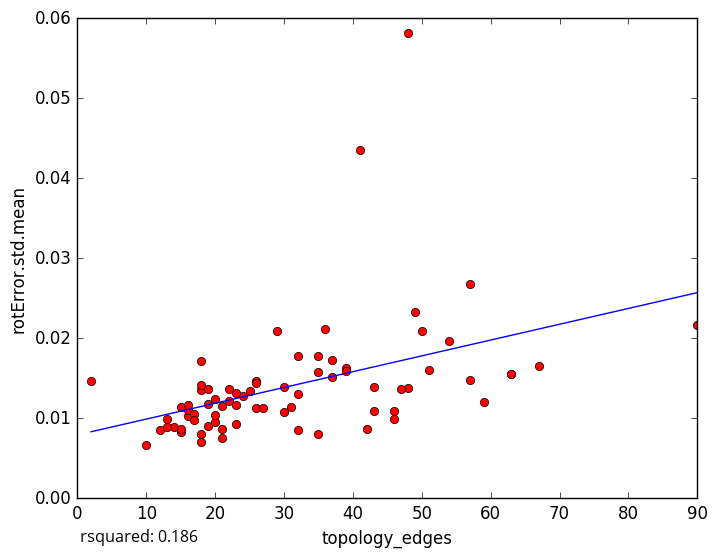

Source data for this figure (header and first rows):
topology_edges, rotError.std.mean
54, 0.01964
48, 0.05818
48, 0.01383
32, 0.008483
13, 0.009907
10, 0.006665
12, 0.008547
63, 0.01551
43, 0.01396
26, 0.01461
23, 0.009277
14, 0.008864
16, 0.01032
15, 0.008312
22, 0.0121
19, 0.008972
18, 0.007067
15, 0.008627
30, 0.01077
2, 0.01464
67, 0.01656
21, 0.008716
49, 0.02332
32, 0.01779
41, 0.04358
37, 0.0173
18, 0.01347
19, 0.01174
18, 0.01711
36, 0.02109
42, 0.008695
46, 0.009916
39, 0.0163
24, 0.01274
90, 0.02161
57, 0.02673
57, 0.01479
63, 0.01559
13, 0.00887
47, 0.01364
35, 0.01581
16, 0.01109
51, 0.016
23, 0.01161
23, 0.01315
59, 0.01202
30, 0.01386
50, 0.02084
29, 0.02091
19, 0.01368
18, 0.01409
32, 0.01301
20, 0.01244
21, 0.01156
26, 0.01131
43, 0.01086
25, 0.01336
26, 0.01436
20, 0.009471
31, 0.01139
... 18 more rows
